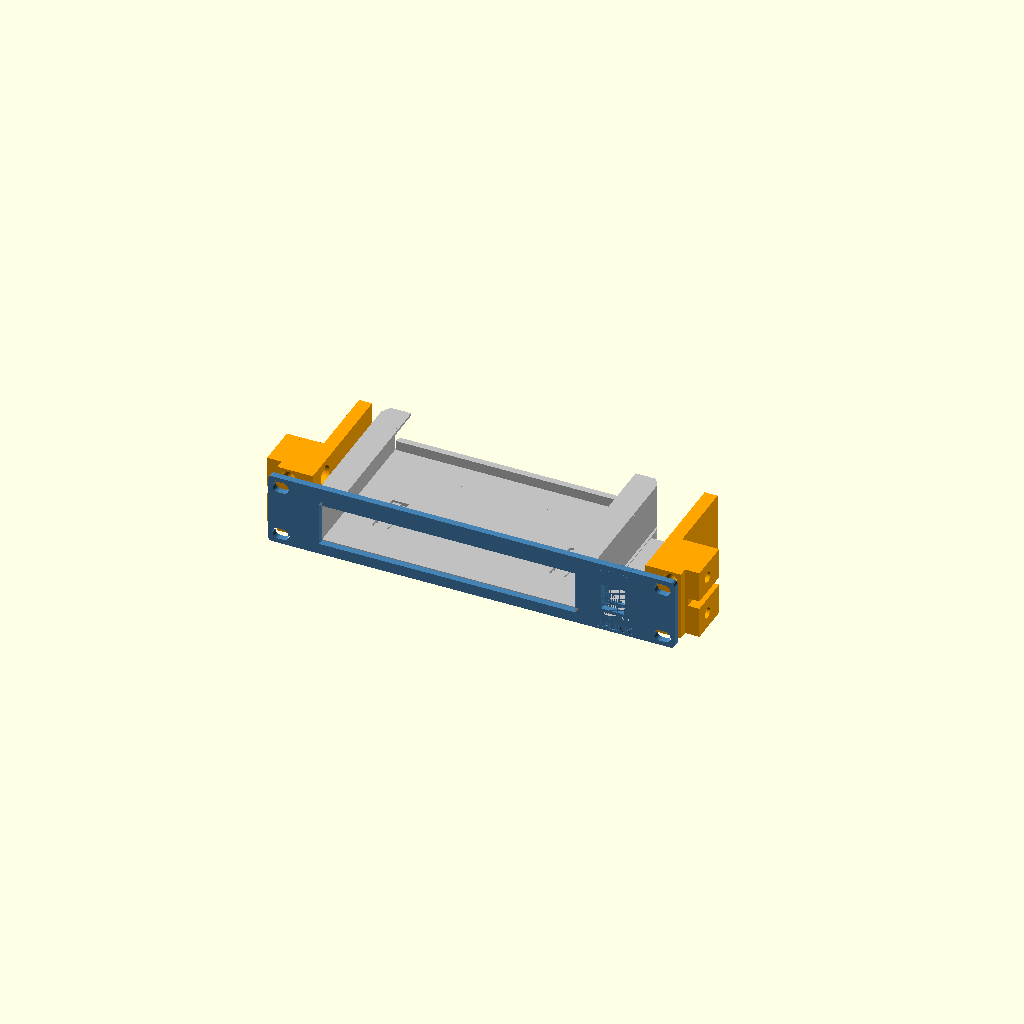
Cell 1: rendered with the file's own defaults.
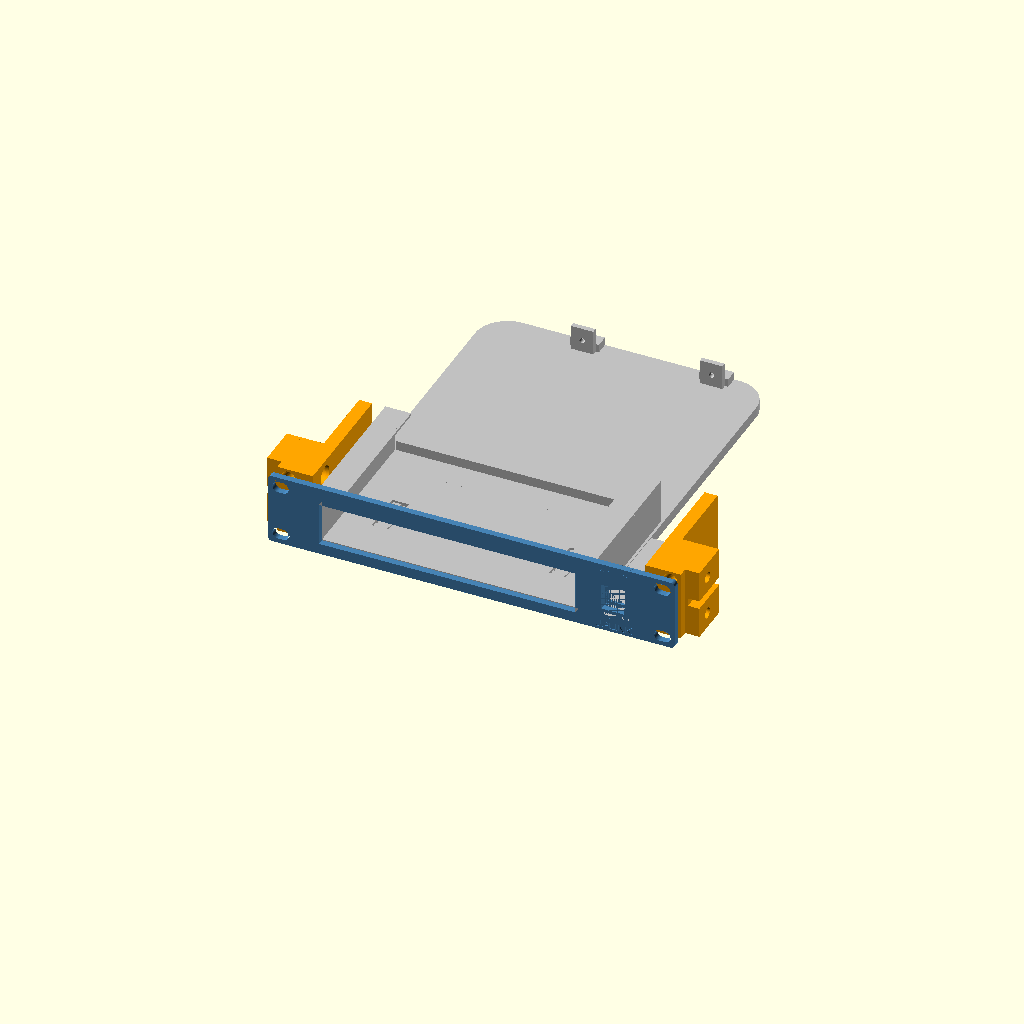
Cell 2: the same model with rear_support = true.
One fixed orthographic camera (rotation 55°, 0°, 25°; colour scheme Cornfield) for every cell.
OpenSCAD source file outputs/TL-SG108E_post_cheeks_2026-10-30/src/SG8-M6-F.scad:
// Lab Rax generic equipment tray + faceplate (wizard template).
// Faceplate derived from the Pi4 baseline; rack holes follow the four-corner layout of the user-supplied
// 1U blank plate (faceplate_mounting.json): EVERY rack unit gets 4 holes, never a single centre pair.
// The wizard appends override assignments at the end of this file.
// PROPOSED, UNVALIDATED: printed fit, strength and rack clearance are UNKNOWN.
$fn=48;
part="assembly";            // assembly, faceplate, tray, combined, rear_bracket
// Device envelope (mm). Origin of hole coordinates = device front-left corner, seen from above.
dev_w=85; dev_d=56; dev_h=20;
feet=[];                     // [[x,y,w,d,h],...] underside feet, device frame front-left origin
holes=[];                   // [[x,y],...] mounting hole centres
hole_d=2.7;                 // device mounting hole diameter
device_mount="inserts";     // inserts, pegs, clips, straps
standoff=6;                 // device lift above tray floor
insert_pilot=3.2;           // pilot for heat-set insert (inserts mode)
board_t=1.6;                // board/flange thickness (pegs, clips)
joint="screw";              // screw, single ("snap" retired 2026-10-19: too brittle; kept as history)
u=1;                        // faceplate height in rack units
keystones=[];               // [x,...] keystone centres on faceplate (X=0 centre)
// Keystone v2 (2026-10-19, now the fallback; see ks_style): re-modelled from measurements of Brian's reference keystone frame
// (14.5 x 16 opening was too narrow when printed). Opening 14.8 x 16.6 through the plate, plus a rear collar
// 19.8 x 27.85 reaching 9.2 mm behind the front face (bottom lip to 10.4) that carries the latch ramp and catches.
ks_w=14.8; ks_h=16.6;       // front opening
ks_ow=19.8; ks_ob=11.9; ks_ot=15.95; ks_od=9.2; ks_lip=10.4;  // collar width, below/above opening centre, depth
ports=[];                   // [[x,z,w,h,r],...] faceplate cut-outs, z from slot bottom, r=corner radius
front_gap=12;               // device front to faceplate rear face
margin=8;                   // tray border around device
dev_off_x=0;                // device left/right offset, mm from centred (+ = right, seen from the front)
dev_off_y=0;                // device front/back offset, mm added to front_gap (+ = toward the rear)
dev_rot=0;                  // device rotation seen from above: 0, 90, 180, 270 (90/270 swap width and depth)
rear_support=false;         // heavy/deep equipment: tray runs to the rear posts and screws to a rear bracket
coupon=[];                  // test coupon: [x0,x1,ymax] keeps only that slice of the part

// 4 mm plate (owner default 2026-10-18). Corner radius is limited by the four-corner holes:
// the reference holes sit 1.6 mm from the top/bottom edge, so larger corners would cut into them.
rack_pitch=44.45; plate_gap=0.05; legacy_slot_offset=1.225;
plate_bottom=plate_gap/2; plate_center=u*rack_pitch/2;
plate_w=252; plate_t=4; plate_r=2.5; plate_h=u*rack_pitch-plate_gap;
hole_x=118.2625; hole_dz=15.902;   // each U: holes at its centre ±hole_dz (6.323 / 38.127 above the slot bottom)
rack_depth=240;             // Lab Rax frame depth (front of front posts to back of rear posts)
nudge=0;                    // render-repair only: tiny size offset applied when OpenSCAD 2021 emits a sliver
sleeve=device_mount=="sleeve";
// PROPOSED sleeve defaults (mm); independent design, fit and strength UNKNOWN.
// Sleeve v2 options (task 36): defined before first use, because OpenSCAD evaluates a variable where it is first assigned.
sleeve_top=0.3; feet_style="pockets"; rear_floor_opening=false; insert_bosses=false;
sl_ride=0.5; sl_pilot_inside=2; sl_pilot_radius=2; sl_boss_outside=3; sl_boss_depth=12;
sl_pilot_offset=sl_pilot_inside+sl_pilot_radius; sl_boss_fn=48; sl_boss_r=(sl_pilot_radius+sl_boss_outside)/cos(180/sl_boss_fn);
foot_tracks=[]; foot_dips=[]; floor_cable_box=[];
groove_attach=0.8; v2_eps=0.1; v2_tol=0.000000001; floor_cable_r=2; slot_bottom=0;
floor_cable_min=10; floor_stop_clear=4; floor_joint_clear=3; floor_wall_clear=5; rear_floor_joint_half=9; rear_floor_joint_reach=11.3;
sl_side=0.5; sl_top=sleeve_top+(feet_style=="grooves"?sl_ride:0); sl_wall=6; sl_lip_w=10; sl_lip_t=1.5; sl_band=1.5; sl_stop_t=4; sl_stop_h=6;
foot_clearance=0.5; foot_extra_depth=0.3; foot_min_floor=0.8; foot_lip_t=3.0;
tray_t=3; floor_z=(device_mount=="flat"||sleeve)?0.5:7+legacy_slot_offset; tray_z=floor_z; // @flat-floor
assert(dev_rot==0||dev_rot==90||dev_rot==180||dev_rot==270,"dev_rot must be 0, 90, 180 or 270");
// Device footprint on the tray after rotation; the tray stays centred and grows to keep the margin.
fp_w=(dev_rot==90||dev_rot==270)?dev_d:dev_w; fp_d=(dev_rot==90||dev_rot==270)?dev_w:dev_d;
rack_inner_w=208; side_clear=2; max_tray=rack_inner_w-2*side_clear; // PROPOSED nominal opening / side clearance
tray_w=2*(abs(dev_off_x)+fp_w/2+(sleeve?max(margin,sl_side+sl_wall,insert_bosses?sl_side+sl_pilot_offset+sl_boss_r:0):margin)); tray_d=rear_support?rack_depth:sleeve?-plate_t+fp_d+margin:dev_off_y+fp_d+front_gap+margin;
tray_x=-tray_w/2; tray_y=0;
 // @flat-begin
assert(device_mount!="flat"||front_gap+dev_off_y>=6.2,"Flat corner stops need a front gap of at least 6.2 mm");
assert(device_mount!="flat"||joint!="screw"||front_gap+dev_off_y>=11.5,"Flat device must clear the front screw joint (front gap >= 11.5 mm)");
assert(device_mount!="flat"||!rear_support||front_gap+dev_off_y+fp_d<=rack_depth-11.5,"Flat device must clear the rear screw joint (rear gap >= 11.5 mm)");
 // @flat-end
dev_x=-fp_w/2+dev_off_x; dev_y=sleeve?-plate_t+1.3:front_gap+dev_off_y; floor_top=tray_z+tray_t;
assert(tray_w<=max_tray,str("This tray is ",tray_w," mm wide but the rack opening allows ",max_tray," mm (",rack_inner_w," mm minus ",side_clear," mm each side). Try Rotate 90 degrees, or reduce dev_off_x."));
assert(sleeve||dev_y>=0,str("Device moved into the faceplate: dev_off_y must be at least ",-front_gap));
assert(!rear_support||dev_y+fp_d+margin<=rack_depth,"Device moved past the rear posts; reduce dev_off_y");
// Device-frame point [x,y] (front-left origin, unrotated) -> footprint offset from [dev_x,dev_y].
function dp(p)=dev_rot==90?[dev_d-p[1],p[0]]:dev_rot==180?[dev_w-p[0],dev_d-p[1]]:dev_rot==270?[p[1],dev_w-p[0]]:p;
foot_h=(device_mount=="flat"||sleeve)?max([0,for(f=feet)f[4]]):0; foot_depth=foot_h>0?foot_h+foot_extra_depth:0;
sl_half=fp_w/2+sl_side; sl_bottom=floor_top; sl_window_top=sl_bottom+dev_h-foot_h+sl_top;  // case rests on the floor top; feet hang in pockets foot_extra_depth deeper
sl_lip=sl_window_top+(foot_h>0?foot_lip_t:sl_lip_t)<=u*rack_pitch?(foot_h>0?foot_lip_t:sl_lip_t):0;
sl_rear=dev_y+fp_d;
sl_joints=[dev_off_x-sl_half-(insert_bosses?sl_pilot_offset:sl_wall/2),dev_off_x+sl_half+(insert_bosses?sl_pilot_offset:sl_wall/2)];
sl_joint_z=[sl_bottom+3,sl_window_top-3];
assert(!sleeve||fp_d/4-plate_t-6>=8,"Sleeve depth must be at least 72 mm to keep strap slots clear of the front joint");
assert(!sleeve||sl_bottom-plate_bottom>=sl_band&&u*rack_pitch-plate_bottom-sl_window_top>=sl_band,str("Too tall for a flush window in ",u,"U; choose ",u+1,"U"));
assert(!sleeve||!rear_support||sl_rear+sl_stop_t<=rack_depth-11.5,"Sleeve rear stop must clear rear joint by 11.5 mm");
assert(!sleeve||joint!="screw"||sl_window_top-sl_bottom>=10,"Sleeve screw joint needs a window at least 10 mm tall");
jx=min(40,tray_w/2-12); joint_x=[-jx,jx];
tongue_w=12; tongue_depth=7; tongue_h=3; tongue_z=tray_z+3.5;
slot_clear=0.3; boss_d=9; m3_clear=3.4; joint_pilot=4.0;  // 4.0 = the printed, well-fitting Pi4 trial

module capsule2d(len=10,diam=7){hull(){translate([-(len-diam)/2,0])circle(d=diam);translate([(len-diam)/2,0])circle(d=diam);}}
module rrect(w,h,r){rr=min(r,w/2-0.01,h/2-0.01);if(rr<=0)square([w,h],center=true);else offset(r=rr)square([w-2*rr,h-2*rr],center=true);}
// Mirror front-of-tray features to the rear (about the rack's mid-depth).
module to_rear(){translate([0,rack_depth/2,0])mirror([0,1,0])translate([0,-rack_depth/2,0])children();}

// Faceplate outline seen from the front: 2D X = rack X, 2D Y = height Z.
// rear=true cuts the larger keystone pocket; plain=true leaves out keystones/ports (rear bracket).
module plate2d(rear=false,plain=false){
 difference(){
  hull()for(sx=[-1,1],sz=[-1,1])translate([sx*(plate_w/2-plate_r),plate_center+sz*(plate_h/2-plate_r)])circle(r=plate_r+nudge);
  for(i=[0:u-1],dz=[-hole_dz,hole_dz],x=[-hole_x,hole_x])translate([x,i*rack_pitch+rack_pitch/2+dz])capsule2d();
  if(!plain){
   if(sleeve)translate([dev_off_x,(sl_bottom-win_drop+sl_window_top)/2])square([2*sl_half,sl_window_top-sl_bottom+win_drop],center=true);
   for(p=ports)translate([p[0],p[1]])rrect(p[2],p[3],p[4]);
  }
 }
}
// Plate between y=y0 (front) and y0+t, built from the 2D outline (cleaner meshes than 3D cuts in OpenSCAD 2021).
module plate_layer(y0,t,rear=false,plain=false){translate([0,y0+t,0])rotate([90,0,0])linear_extrude(height=t)plate2d(rear,plain);}

module plate_joint_add(rear=false){
 if(joint=="screw"&&(!sleeve||rear)){
  for(x=joint_x)translate([x-tongue_w/2,0,tongue_z])cube([tongue_w,tongue_depth,tongue_h]);
  for(x=joint_x)translate([x,0,tray_z+14])rotate([-90,0,0])cylinder(d=boss_d,h=8);
 }
 if(joint=="snap") for(x=joint_x){
  // Cantilever arm under the tray floor; barb snaps up into a floor window.
  translate([x-4,0,tray_z-2])cube([8,16,2]);
  // Barb v2: square catch face toward the plate, ramp falling toward the rear so the tray, slid in
  // from the rear, cams the arm down until its window drops over the barb.
  translate([x-4,12,tray_z])hull(){cube([8,0.6,1.2]);cube([8,2.4,0.01]);}
 }
}
// Keystone collar behind the plate, and the jack-shaped cut through plate + collar.
// Profile in (d = depth behind front face, z from opening centre); X width is ks_w throughout.
module ks_collar(){for(x=keystones)translate([x-ks_ow/2,-plate_t,plate_center]){
 translate([0,0,-ks_ob])cube([ks_ow,ks_od,ks_ob+ks_ot]);
 translate([0,0,-ks_ob])cube([ks_ow,ks_lip,ks_ob-ks_h/2]);
}}
module ks_cut(){for(x=keystones)translate([x-ks_w/2,-plate_t,plate_center])rotate([90,0,90])linear_extrude(height=ks_w)
 polygon([[-1,-ks_h/2],[5.8,-ks_h/2],[5.8,-9.9],[9.2,-9.9],[9.2,-ks_h/2],[11,-ks_h/2],[11,11.6],[8.2,11.6],
          [8.2,ks_ot+1],[7.2,ks_ot+1],[7.2,13.6],[0.6,ks_h/2],[-1,ks_h/2]]);}
// Golden keystone (Brian, 2026-10-19): exact cross-sections of the keystone on Brian's SG108 faceplate, which fits
// perfectly in practice. Source: "10 inch shelf TP-Link SG108 Plus Keystone" by Goul (MakerWorld remix, BY-NC-SA),
// local/personal use only, never redistributed. Each band: [X from opening centre, width, polygons in source (Y, Z)]
// with source Y running down the plate (opening centre Y=25.09) and Z = depth (keystone face 0, plate back 4.08).
// The block replaces the plate within 21 x 33.5 mm around each keystone; front face sits 0.08 proud like the source.
ks_style="golden";          // golden (SG108 copy) or v2 (own measured rebuild, kept as fallback)
// Brian, 2026-10-19: the golden v3 print fit left/right well but had ~0.4 mm play up/down. ks_tight moves the
// bottom (hook-side) edge of the opening, its hook groove and lip up by this much; the latch side is unchanged.
ks_tight=0.2;  // Brian, 2026-10-19: v5 coupon (0.2) printed a perfect fit; v4 (0.4) was too tight.
KS_GOLD=[
  [-10.50,0.60,[[[45.500,4.080],[45.500,0.080],[38.691,0.080],[38.691,0.000],[7.251,0.000],[7.251,0.080],[1.000,0.080],[1.000,4.080],[1.071,4.080]]]],
  [-9.90,0.98,[[[9.143,4.080],[9.143,6.600],[9.205,7.147],[9.207,7.160],[9.226,7.216],[9.395,7.692],[9.679,8.145],[9.697,8.169],[10.075,8.546],[10.099,8.565],[10.551,8.848],[11.083,9.036],[11.643,9.100],[13.493,9.100],[14.293,9.900],[33.393,9.900],[33.893,10.400],[34.493,10.400],[35.054,10.336],[35.586,10.148],[36.038,9.865],[36.062,9.846],[36.439,9.469],[36.458,9.445],[36.742,8.992],[36.753,8.965],[36.930,8.460],[36.993,7.900],[36.993,4.080],[45.500,4.080],[45.500,0.080],[38.691,0.080],[38.691,0.000],[7.251,0.000],[7.251,0.080],[1.000,0.080],[1.000,4.080],[1.014,4.080]]]],
  [-8.92,1.52,[[[7.551,4.080],[7.551,2.250],[9.143,2.250],[9.143,6.600],[9.209,7.169],[9.367,7.620],[9.404,7.709],[9.658,8.114],[9.716,8.190],[9.755,8.229],[10.054,8.527],[10.130,8.586],[10.534,8.840],[10.623,8.876],[11.074,9.034],[11.643,9.100],[13.493,9.100],[14.293,9.900],[33.393,9.900],[33.893,10.400],[34.493,10.400],[35.063,10.334],[35.514,10.176],[35.603,10.140],[36.006,9.886],[36.083,9.827],[36.420,9.490],[36.479,9.414],[36.719,9.030],[36.737,9.000],[36.770,8.920],[36.927,8.469],[36.993,7.900],[36.993,2.250],[38.551,2.250],[38.551,4.080],[45.500,4.080],[45.500,0.080],[38.691,0.080],[38.691,0.000],[7.251,0.000],[7.251,0.080],[1.000,0.080],[1.000,4.080],[1.044,4.080]]]],
  [-7.40,14.80,[[[7.551,4.080],[7.551,2.250],[9.143,2.250],[9.143,6.600],[9.175,6.878],[9.229,7.247],[9.478,7.850],[9.876,8.368],[10.393,8.765],[10.996,9.015],[11.365,9.069],[11.643,9.100],[13.493,9.100],[13.493,8.100],[11.493,8.100],[11.493,7.200],[16.793,0.500],[16.793,0.000],[7.251,0.000],[7.251,0.080],[1.000,0.080],[1.000,4.080],[1.025,4.080]],[[45.500,4.080],[45.500,0.080],[38.691,0.080],[38.691,0.000],[33.393,0.000],[33.393,5.800],[34.993,5.800],[34.993,8.400],[33.393,8.400],[33.393,9.900],[33.893,10.400],[34.493,10.400],[34.771,10.369],[35.140,10.315],[35.743,10.065],[36.200,9.715],[36.261,9.668],[36.658,9.150],[36.908,8.547],[36.962,8.178],[36.993,7.900],[36.993,2.250],[38.551,2.250],[38.551,4.080],[42.555,4.080]]]],
  [7.40,2.50,[[[45.500,4.080],[45.500,0.080],[38.691,0.080],[38.691,0.000],[7.251,0.000],[7.251,0.080],[1.000,0.080],[1.000,4.080],[7.551,4.080],[7.551,2.250],[9.143,2.250],[9.143,6.600],[9.209,7.168],[9.370,7.630],[9.402,7.705],[9.662,8.120],[9.712,8.185],[9.927,8.400],[10.059,8.531],[10.124,8.582],[10.538,8.841],[10.614,8.873],[11.075,9.034],[11.643,9.100],[13.493,9.100],[14.293,9.900],[33.393,9.900],[33.893,10.400],[34.493,10.400],[35.062,10.335],[35.523,10.172],[35.599,10.141],[36.013,9.882],[36.078,9.831],[36.425,9.486],[36.474,9.420],[36.735,9.005],[36.767,8.930],[36.928,8.467],[36.993,7.900],[36.993,2.250],[38.551,2.250],[38.551,4.080],[42.599,4.080]]]],
  [9.90,0.60,[[[45.500,4.080],[45.500,0.080],[38.691,0.080],[38.691,0.000],[7.251,0.000],[7.251,0.080],[1.000,0.080],[1.000,4.080],[7.551,4.080],[7.551,2.250],[38.551,2.250],[38.551,4.080],[42.635,4.080]]]]
];
// Depths are shifted by -0.08 before polygon() and the 0.08 is added back in the 3D transform: OpenSCAD 2021 snaps 2D
// points to a 1/65536 mm grid, which put the plate-flush faces (Z 0.08 / 4.08) 0.0000134 mm off the plate and left a
// non-manifold sliver edge. Shifted, those faces sit at exactly 0 and 4.0 (on the grid); the shape is unchanged.
// The block is cut 0.1 mm oversize in height, then clipped in rack coordinates by the same box as ks_box_cut, so its
// top/bottom faces are the very same numbers as the plate opening (the transform alone landed them a hair off).
module ks_golden(){for(x=keystones)intersection(){
 translate([x,0,plate_center])multmatrix([[1,0,0,0],[0,0,1,-4],[0,-1,0,25.09],[0,0,0,1]])intersection(){
  union()for(b=KS_GOLD)translate([b[0],0,0])rotate([90,0,90])linear_extrude(height=b[1])for(pg=b[2])
   translate([b[1]>10&&min([for(q=pg)q[0]])>30?-ks_tight:0,0])polygon([for(q=pg)[q[0],q[1]-0.08]]);  // opening band, hook side
  translate([-10.5,25.09-18.6,-0.09])cube([21,33.7,10.42]);
 }
 translate([x-10.5,-plate_t-1,plate_center-15])cube([21,plate_t+16,33.5]);
}}
module ks_box_cut(){for(x=keystones)translate([x-10.5,-plate_t-0.01,plate_center-15])cube([21,plate_t+0.02,33.5]);}
module plate_joint_cut(rear=false){if(joint=="screw"&&(!sleeve||rear))for(x=joint_x)translate([x,-0.1,tray_z+14])rotate([-90,0,0])cylinder(d=joint_pilot,h=8.2);}

module faceplate(){
 union(){
  difference(){
   union(){
    plate_layer(-plate_t,plate_t);
    if(ks_style=="v2")ks_collar();
    plate_joint_add();
   }
   plate_joint_cut();
   if(false)for(x=sl_joints,z=sl_joint_z)translate([x,-plate_t-0.1,z])rotate([-90,0,0])cylinder(d=m3_clear,h=plate_t+0.2);
   if(ks_style=="v2")ks_cut(); else ks_box_cut();
   label_cut();
  }
  if(ks_style!="v2")ks_golden();
  top_bosses();
 }
}
// Plain plate on the rear posts (mirror of the faceplate, no openings) that the tray's rear end screws/snaps to.
module rear_bracket(){to_rear()difference(){union(){plate_layer(-plate_t,plate_t,false,true);plate_joint_add(true);}plate_joint_cut(true);}}

module device_features_add(){
 sleeve_v2_add();
 if(sleeve){
  for(side=[-1,1]){
   x=side<0?dev_off_x-sl_half-sl_wall:dev_off_x+sl_half;
   translate([x,0,floor_top])cube([sl_wall,sl_rear,sl_window_top-floor_top]);
   if(sl_lip>0)translate([side<0?x:dev_off_x+sl_half-min(sl_lip_w,sl_half),0,sl_window_top])cube([sl_wall+min(sl_lip_w,sl_half),sl_rear,sl_lip]);
  }
  translate([dev_x,sl_rear,floor_top])cube([fp_w,sl_stop_t,min(sl_stop_h,dev_h-foot_h)]);
 }

 // @flat-begin
 if(device_mount=="flat"){
  // Corner stops outside the footprint, with 0.2 mm nominal clearance. Retention UNKNOWN.
  for(x=[dev_x-6.2,dev_x+fp_w+0.2],y=[dev_y,dev_y+fp_d-min(6,fp_d)])
   translate([x,y,floor_top])cube([6,min(6,fp_d),min(6,dev_h-foot_h)]);
  for(x=[dev_x,dev_x+fp_w-min(6,fp_w)],y=[dev_y-6.2,dev_y+fp_d+0.2])
   translate([x,y,floor_top])cube([min(6,fp_w),6,min(6,dev_h-foot_h)]);
 }
 // @flat-end
 if(device_mount=="inserts")for(h=[for(q=holes)dp(q)])translate([dev_x+h[0],dev_y+h[1],floor_top])cylinder(d=max(insert_pilot+3.5,7),h=standoff);
 if(device_mount=="pegs")for(h=[for(q=holes)dp(q)])translate([dev_x+h[0],dev_y+h[1],floor_top]){
  cylinder(d=hole_d+3,h=standoff);
  translate([0,0,standoff])cylinder(d=hole_d-0.3,h=board_t+0.8);
  translate([0,0,standoff+board_t+0.8])cylinder(d1=hole_d-0.3,d2=hole_d-1,h=0.8);
 }
 if(device_mount=="clips"){
  // Support ledges at the four corners plus a flexing clip on each side.
  for(x=[dev_x-1,dev_x+fp_w-5],y=[dev_y-1,dev_y+fp_d-5])translate([x,y,floor_top])cube([6,6,standoff]);
  for(s=[-1,1])translate([s>0?dev_x+fp_w+0.2:dev_x-2.2,dev_y+fp_d/2-5,floor_top]){
   cube([2,10,standoff+board_t+2.5]);
   translate([s>0?-1.2:2,0,standoff+board_t+0.2])hull(){cube([1.2,10,1.6]);translate([s>0?1.2:0,0,1.6])cube([0.01,10,0.6]);}
  }
 }
}
module device_features_cut(){
 sleeve_v2_cut();
 if(false)for(x=sl_joints,z=sl_joint_z)translate([x,-0.1,z])rotate([-90,0,0])cylinder(d=joint_pilot,h=8.1);
 // Strap access through each wall at quarter-depth, clear of the front/rear joints.
 if(false)for(side=[-1,1],y=[dev_y+fp_d*0.25,dev_y+fp_d*0.75])
  translate([side<0?dev_off_x-sl_half-sl_wall-0.1:dev_off_x+sl_half-0.1,y-6,floor_top-0.1])cube([sl_wall+0.2,12,3.1]);

 if(device_mount=="inserts")for(h=[for(q=holes)dp(q)])translate([dev_x+h[0],dev_y+h[1],floor_top+0.01])cylinder(d=insert_pilot,h=standoff+0.1);
 if(device_mount=="straps"||device_mount=="flat"||sleeve)for(x=[dev_x-5.5,dev_x+fp_w+2.5],y=[dev_y+fp_d*0.25,dev_y+fp_d*0.75])
  if(false)translate([x,y-6,tray_z-0.1])cube([3,12,tray_t+0.2]);
 // Blind pockets retain at least foot_min_floor; taller feet pass through the floor by design.
 if(feet_style!="grooves"&&foot_h>0&&(device_mount=="flat"||sleeve))for(f=feet){corners=[dp([f[0],f[1]]),dp([f[0]+f[2],f[1]]),dp([f[0],f[1]+f[3]]),dp([f[0]+f[2],f[1]+f[3]])];x0=dev_x+min([for(p=corners)p[0]])-foot_clearance;x1=dev_x+max([for(p=corners)p[0]])+foot_clearance;y0=dev_y+min([for(p=corners)p[1]])-foot_clearance;y1=dev_y+max([for(p=corners)p[1]])+foot_clearance;deep=f[4]+foot_extra_depth;
  translate([x0,y0,deep>tray_t-foot_min_floor?tray_z-0.1:floor_top-deep])cube([x1-x0,y1-y0,deep>tray_t-foot_min_floor?tray_t+0.2:deep+0.02]);}
}

module tray_joint_add(rear=false){
 if(joint=="screw"&&(!sleeve||rear)){
  for(x=joint_x) translate([x-9,0,tray_z+tray_t])cube([18,8,5]);
  for(x=joint_x)translate([x-7,8.3,tray_z+3])cube([14,3,19]);
  for(x=joint_x) for(side=[-1,1]) translate([x+side*6-1,0,0])
    hull(){translate([0,9,tray_z+2.7])cube([2,2,0.5]);
           translate([0,9,tray_z+8])cube([2,2,0.5]);
           translate([0,(device_mount=="flat"||sleeve)?9.5:20,tray_z+2.7])cube([2,2,0.5]);}
 }
}
module tray_joint_cut(rear=false){
 if(joint=="screw"&&(!sleeve||rear)){
  for(x=joint_x)translate([x-(tongue_w+slot_clear)/2,-0.1,tongue_z-slot_clear/2])cube([tongue_w+slot_clear,tongue_depth+slot_clear,tongue_h+slot_clear]);
  for(x=joint_x)translate([x,11.4,tray_z+14])rotate([90,0,0])cylinder(d=m3_clear,h=12);
 }
 if(joint=="snap")for(x=joint_x)translate([x-4.3,11.6,tray_z-0.1])cube([8.6,3.2,tray_t+0.2]);
}

module tray(){
 difference(){
  union(){
   translate([tray_x,tray_y,tray_z])cube([tray_w,tray_d,tray_t]);
   tray_joint_add();
   if(rear_support)to_rear()tray_joint_add(true);
   device_features_add();
  }
  tray_joint_cut();
  if(rear_support)to_rear()tray_joint_cut(true);
  device_features_cut();
  detent_cut();
 }
}

module clip_coupon(){if(len(coupon)==3)intersection(){children();translate([coupon[0],-50,-50])cube([coupon[1]-coupon[0],coupon[2]+50,400]);}else children();}

clip_coupon(){
 if(part=="faceplate")difference(){faceplate();plate_id();}
 else if(part=="tray")tray_f();
 else if(part=="cheek_left")cheek(-1);
 else if(part=="cheek_right")cheek(1);
 else if(part=="assembly")union(){color("steelblue")difference(){faceplate();plate_id();}color("silver")tray_f();color("orange"){cheek(-1);cheek(1);}}
 else if(part=="rear_bracket")rear_bracket();
 else if(part=="combined")union(){faceplate();translate([tray_x,-0.01,tray_z])cube([tray_w,0.02+0.01,tray_t]);tray();if(rear_support)rear_bracket();}
 else {color("steelblue")faceplate();color("silver")tray();if(rear_support)color("steelblue")rear_bracket();
  %translate([dev_x,dev_y,floor_top+(device_mount=="inserts"||device_mount=="pegs"||device_mount=="clips"?standoff:0)-foot_h])cube([fp_w,fp_d,dev_h]);}
}
// @sleeve-v2-begin
// Opt-in geometry, derived analytically by equipment.py. Fit/retention/strength UNKNOWN.
assert(sleeve_top>=0.3&&sleeve_top<=2,"Top play must be 0.3 to 2 mm");
assert(feet_style=="pockets"||feet_style=="grooves","Feet must be pockets or grooves");
assert(feet_style!="grooves"||floor_top+dev_h-foot_h+sl_ride<=u*rack_pitch,"Sliding device must clear allocated U");
assert(feet_style!="grooves"||((sleeve||device_mount=="flat")&&len(feet)>0&&len(foot_tracks)>0),"Foot grooves need feet and derived tracks");
assert(!rear_floor_opening||(rear_support&&len(floor_cable_box)==4),"Cable opening needs rear support and a derived clear rectangle");
assert(!insert_bosses||(sleeve&&joint=="screw"),"Insert bosses need a sleeve and screw joint");
// Derived boxes also get conservative guards when the generated source is opened directly.
assert(!rear_floor_opening||(floor_cable_box[1]-floor_cable_box[0]>=floor_cable_min&&floor_cable_box[3]-floor_cable_box[2]>=floor_cable_min),"Not enough floor for cable opening");
assert(!rear_floor_opening||floor_cable_box[2]>=sl_rear+(sleeve?sl_stop_t:0)+floor_stop_clear,"Cable opening must clear rear stop");
assert(!rear_floor_opening||floor_cable_box[3]<=rack_depth-rear_floor_joint_reach-floor_joint_clear,"Cable opening must clear rear uprights");
assert(!rear_floor_opening||max([abs(floor_cable_box[0]),abs(floor_cable_box[1])])<=min([for(x=joint_x)abs(x)])-rear_floor_joint_half-floor_joint_clear,"Cable opening must clear rear tongues and bosses");
assert(!rear_floor_opening||!sleeve||(floor_cable_box[0]>=dev_off_x-sl_half+floor_wall_clear&&floor_cable_box[1]<=dev_off_x+sl_half-floor_wall_clear),"Cable opening must clear sleeve walls");
module sleeve_v2_add(){
 // Full-width slab down to the slot bottom so the underside stays flat on the print bed.
 if(feet_style=="grooves"&&len([for(t=foot_tracks)if(t[5]<tray_z)1])>0)translate([tray_x,tray_y,slot_bottom])cube([tray_w,tray_d,tray_z-slot_bottom+v2_eps]);
 if(feet_style=="grooves")for(t=foot_tracks){
  assert(floor_top-t[4]-t[5]+v2_tol>=foot_min_floor,"Grooves must retain 0.8 mm above slot bottom");
  // Grow downward only, with side webs joining the unchanged 3 mm floor.
  if(t[5]<tray_z)translate([t[0]-groove_attach,max(0,t[2]),t[5]])cube([t[1]-t[0]+2*groove_attach,t[3]-max(0,t[2]),floor_top-t[5]]);
 }
 if(insert_bosses)for(side=[-1,1],z=sl_joint_z)let(x=dev_off_x+side*(sl_half+sl_pilot_offset),inside=dev_off_x+side*sl_half)
  intersection(){
   translate([x,0,z])rotate([-90,0,0])cylinder(r=sl_boss_r,h=sl_boss_depth,$fn=sl_boss_fn);
   translate([side<0?inside-sl_pilot_offset-sl_boss_r:inside,0,tray_z])cube([sl_pilot_offset+sl_boss_r,sl_boss_depth,sl_window_top+sl_lip-tray_z]);
  }
}
module sleeve_v2_cut(){
 if(feet_style=="grooves"){
  for(t=foot_tracks)translate([t[0],t[2],floor_top-t[4]])cube([t[1]-t[0],t[3]-t[2],t[4]+v2_eps]);
  // Strap slots also pass through the slab.
  if(device_mount=="straps"||device_mount=="flat"||sleeve)for(x=[dev_x-5.5,dev_x+fp_w+2.5],y=[dev_y+fp_d*0.25,dev_y+fp_d*0.75])
   translate([x,y-6,slot_bottom-v2_eps])cube([3,12,tray_z-slot_bottom+2*v2_eps]);
  // Rotate an extruded Y/Z profile into X; both transitions have equal rise/run.
  for(p=foot_dips)translate([p[0],0,0])rotate([90,0,90])linear_extrude(height=p[1]-p[0])
   polygon([[p[2]-p[6],floor_top-p[5]],[p[2],floor_top-p[4]],[p[3],floor_top-p[4]],[p[3]+p[6],floor_top-p[5]],[p[3]+p[6],floor_top+v2_eps],[p[2]-p[6],floor_top+v2_eps]]);
 }
 if(rear_floor_opening)let(q=floor_cable_box)translate([(q[0]+q[1])/2,(q[2]+q[3])/2,slot_bottom-v2_eps])linear_extrude(height=floor_top-slot_bottom+2*v2_eps)rrect(q[1]-q[0],q[3]-q[2],floor_cable_r);
}
// @sleeve-v2-end

// Engraved front-face text [text, x, z centre, size]; 0.6 mm deep. Printed legibility UNKNOWN.
labels=[]; label_depth=0.6;
module label_cut(){for(l=labels)translate([l[1],-plate_t-0.1,l[2]])rotate([90,0,0])mirror([0,0,1])linear_extrude(height=label_depth+0.1)text(l[0],size=l[3],font="Liberation Sans:style=Bold",halign="center",valign="center");}

// Keyhole detents (Brian, 2026-10-23). Arm: 8 mm wide, 1.8 mm thick, 26 mm long, root toward the front, 1.2 mm slot around it.
// Bump: 5 mm wide, stands 2 mm above the floor (Brian, after KD-D 3 mm locked well; KD-E floor so the arm stays inside it); 45 deg ramp facing the front (switch rides over going in),
// 60 deg face toward the rear (catches the keyhole edge), 4 mm flat top centred on the keyhole.
// KD-E: 6.5 mm floor, arm hangs over a pocket so it stays inside the floor when bent.
key_y=-plate_t+1.3+48.5; key_x=[dev_off_x-55.0,dev_off_x+55.0];
arm_w=8; arm_t=1.8; arm_l=26; arm_gap=1.2; arm_end=key_y+5; arm_root=arm_end-arm_l;
bump_w=5; bump_up=2; bump_flat=4; tray_t=6.5; arm_z0=tray_t-1.2-arm_t; bump_base=tray_z+arm_z0+arm_t; bump_top=floor_top+bump_up; bump_hh=bump_top-bump_base;
module detent_cut(){for(x=key_x){
 difference(){translate([x-arm_w/2-arm_gap,arm_root,tray_z-0.1])cube([arm_w+2*arm_gap,arm_l+arm_gap,tray_t+0.2]);
  translate([x-arm_w/2,arm_root-0.1,tray_z-0.2])cube([arm_w,arm_l+0.1,tray_t+0.4]);}
 translate([x-arm_w/2-0.01,arm_root+3,bump_base])cube([arm_w+0.02,arm_l-3+0.01,tray_t]);
 translate([x-arm_w/2-0.01,arm_root+3,tray_z-0.1])cube([arm_w+0.02,arm_l-3+0.01,arm_z0+0.1]);}}
module detent_add(){for(x=key_x)translate([x-bump_w/2,0,0])rotate([90,0,90])linear_extrude(height=bump_w)
 polygon([[key_y-bump_flat/2-bump_hh,bump_base],[key_y-bump_flat/2,bump_top],[key_y+bump_flat/2,bump_top],[key_y+bump_flat/2+bump_hh*tan(30),bump_base]]);}

// Hidden screws, M6 version SG8-M6-B (bracket overhaul, 2026-10-28). Same places as the printed 2026-10-23 M3 version:
// two plate bosses above the window, two uprights on the sleeve top lips, screws driven from behind.
// Boss: 7.6 mm bore (rack post M6 insert hole), 7 mm deep, 11.2 mm across (all the height above the window allows),
// top clipped flush with the plate top. Upright: 16 wide, 6 thick, 6.6 clearance + 11.5 x 3.5 head counterbore
// (cut open where it leaves the upright), 2.5 mm under the head: M6 x 8 reaches ~5.2 mm into the insert. Fit/strength UNKNOWN.
hs_x=[dev_off_x-sl_half-sl_wall+8, dev_off_x+sl_half+sl_wall-8]; m6_bore=7.6; m6_clear=6.6; hs_d=12;
hs_z=min((sl_window_top+sl_lip+u*rack_pitch)/2, plate_bottom+plate_h-hs_d/2); hs_w=16; hs_gap=0.3; hs_t=6; hs_web=2.5;
module top_bosses(){if(false)for(x=hs_x)intersection(){translate([x,0,hs_z])rotate([-90,0,0])difference(){cylinder(d=hs_d,h=8,$fn=64);translate([0,0,1])cylinder(d=m6_bore,h=8,$fn=64);}
 translate([x-hs_d,-0.1,0])cube([2*hs_d,8.2,plate_bottom+plate_h]);}}
module top_uprights(){if(false)for(x=hs_x)difference(){translate([x-hs_w/2,8+hs_gap,sl_window_top])cube([hs_w,hs_t,u*rack_pitch-0.6-sl_window_top]);
 translate([x,8+hs_gap-0.1,hs_z])rotate([-90,0,0])cylinder(d=m6_clear,h=hs_t+0.2,$fn=48);
 translate([x,8+hs_gap+hs_web,hs_z])rotate([-90,0,0])cylinder(d=11.5,h=hs_t,$fn=64);}}
// SG8-M6-C (Brian, 2026-10-29): tray prints were warping; round the footprint corners (vertical edges) as far as possible.
// Front corners 5 mm (the walls stand 1.5 mm in, so only a ~1.4 mm sliver of each wall's outer front foot goes). Rear corners 20 mm, clear of the switch corner.
tr_rf=5; tr_rr=20;
module tray_round(){translate([0,0,-1])linear_extrude(200)hull(){for(x=[tray_x+tr_rf,tray_x+tray_w-tr_rf])translate([x,tr_rf])circle(r=tr_rf,$fn=48);
 for(x=[tray_x+tr_rr,tray_x+tray_w-tr_rr])translate([x,tray_d-tr_rr])circle(r=tr_rr,$fn=96);}}
// Test-print ID SG8-M6-D, engraved 0.6 mm: plate back between the bosses, outside of the left sleeve wall.
module id_text(){text("SG8-M6-F",size=4,font="Liberation Sans:style=Bold",halign="center",valign="center");}
module plate_id(){translate([dev_off_x,0.6,hs_z])rotate([90,0,0])mirror([1,0,0])linear_extrude(1)id_text();}
module tray_id(){translate([dev_off_x-sl_half-sl_wall-0.01+0.6,sl_rear-20,sl_bottom+12])rotate([90,0,-90])linear_extrude(1)id_text();}

// ---- wizard overrides: TP-Link TL-SG108E
dev_w=158.0;
dev_d=100.0;
dev_h=25.0;
hole_d=2.7;
standoff=6.0;
insert_pilot=3.2;
board_t=1.6;
u=1;
holes=[];
keystones=[88.0];
device_mount="sleeve";
joint="screw";
rear_support=false;
coupon=[];
sleeve_top=1.35;
dev_off_x=-15.0;
tray_w=174.0;
tray_x=-102.0;
labels=[["UPLINK", 88.0, 3.8, 4.5]];
ports=[];

// ---- SG8-M6-F (2026-10-30): tray hangs on two post cheeks; the faceplate is a cover only. Fit/strength UNKNOWN.
// Frame: X centred, plate back Y=0, Z=0 slot bottom. u = |X| (cheek/runner profiles are drawn for the right side, s=+1).
// Post (Lab Rax 1U, measured from the creator mesh, local only): front flange Y 0..6 for u 111.1..141.1, holes O7.6 at
// u 118.2625, Z 6.32 / 22.225 / 38.13 (faceplate uses the outer two); side flange u 134.1..139.6, Y 6..35, holes O7.6 on the
// X axis at Y 22.5, Z 22.225 -/+ 12.23. Inner corner rib: u >= 125.2 at Y 6.2, out to u 127.2 up to Y ~11.3 (mesh slices),
// so the cheek stays at u <= 125 in front of Y 11.8. M6 heat-set inserts assumed in all used holes.
win_drop=0.3;              // window bottom 0.3 below the tray floor top: tolerance for the tray resting on the ledges
tr_front=0.3;              // tray front 0.3 behind the plate back (plate only stops it sliding forward)
run_y1=80.3;               // runner rear end (ahead of the tray's R20 rear corners)
ru0=100.5; ru1=102; rb=107.5; rz_bot=1.5; rz_mid=9.0; ri=103.5;   // runner profile (u,z)
cl_bear=0.1; cl=0.25;      // ledge under the runner's 45 deg bearing face / everywhere else
ch_in=103; ch_wall=111; ch_out=133.9; ch_z0=0.5; ch_z1=44.0; ch_y0=6.2; ch_y0b=11.8; ch_blk=38; ch_y1=85;
stop_y=run_y1+0.3;
post_x=118.2625; mid_z=22.225; face_dz=15.902; side_y=22.5; side_dz=12.23;
m6_clear=6.6; m6_head=11.5; web=2.5; relief_d=9; relief_l=10;
module runner_profile(){polygon([[ru0,0.5],[ru1,0.5],[ru1,rz_bot],[rb,rz_bot+rb-ru1],[rb,rz_mid],[ri,rz_mid+rb-ri],[ru0,rz_mid+rb-ri]]);}
module along_y(y0,y1){translate([0,y1,0])rotate([90,0,0])linear_extrude(height=y1-y0)children();}
module runner(s){scale([s,1,1])along_y(tr_front,run_y1)runner_profile();}
// Right side: floor wing under the keystone (keystone block bottom Z 7.2) out to the runner.
module wing(){translate([70.5,tr_front,tray_z])cube([ru0-70.5+0.01,run_y1-tr_front,6.0]);}
module tray_f(){intersection(){
 difference(){union(){tray();detent_add();for(s=[-1,1])runner(s);wing();}tray_id();}
 union(){tray_round();translate([0,0,-1])linear_extrude(200)translate([0,(tr_front+run_y1)/2])rrect(2*rb,run_y1-tr_front,4);}
 translate([-200,tr_front,-1])cube([400,300,100]);
}}
// Channel the runner slides in: bearing face cl_bear below the runner's, cl clear on the outer face and the hold-down slope.
module channel_profile(){
 polygon([[ru1-1,rz_bot-cl_bear-1],[rb,rz_bot+rb-ru1-cl_bear],[rb+cl,rz_bot+rb-ru1-cl_bear],
          [rb+cl,rz_mid+cl*1.4-cl],[ru1-1,rz_mid+cl*1.4+rb-ru1+1]]);}
module cheek_id(s){translate([ch_in+0.6,60,26])rotate([90,0,-90])linear_extrude(1)mirror([s<0?1:0,0])
 text("SG8-M6-F",size=4.5,font="Liberation Sans:style=Bold",halign="center",valign="center");}
module cheek(s){scale([s,1,1])difference(){
 union(){
  translate([ch_in,ch_y0,ch_z0])cube([ch_wall-ch_in,ch_y1-ch_y0,ch_z1-ch_z0]);              // wall + ledge
  translate([ch_in,ch_y0,ch_z0])cube([125-ch_in,ch_blk-ch_y0,ch_z1-ch_z0]);                // block behind the front flange
  translate([125-0.01,ch_y0b,ch_z0])cube([ch_out-125+0.01,ch_blk-ch_y0b,ch_z1-ch_z0]);     // reaches the side flange
 }
 along_y(ch_y0-1,stop_y)channel_profile();
 // Front flange middle hole, screw from behind: 2.5 web, head pocket open to the rear.
 translate([post_x,ch_y0-0.1,mid_z])rotate([-90,0,0])cylinder(d=m6_clear,h=web+0.2,$fn=48);
 translate([post_x,ch_y0+web,mid_z])rotate([-90,0,0])cylinder(d=m6_head,h=ch_blk,$fn=64);
 // Side flange holes, screws from the inside: 2.5 web, head pocket open to the inner face.
 for(dz=[-side_dz,side_dz]){
  translate([ch_out-web-0.1,side_y,mid_z+dz])rotate([0,90,0])cylinder(d=m6_clear,h=web+0.2,$fn=48);
  translate([ch_in-1,side_y,mid_z+dz])rotate([0,90,0])cylinder(d=m6_head,h=ch_out-web-ch_in+1,$fn=64);
 }
 // Post rib on the side flange's inner face: u 127.12..134.12, Z 20.0..24.45, full depth (mesh slices). Slot 0.3 clear.
 translate([127.12-0.3,ch_y0,20.0-0.3])cube([ch_out,ch_blk,4.45+0.6]);
 // Room for the faceplate screw tips / inserts in the outer two front holes.
 for(dz=[-face_dz,face_dz])translate([post_x,ch_y0-0.1,mid_z+dz])rotate([-90,0,0])cylinder(d=relief_d,h=relief_l,$fn=48);
 cheek_id(s);
}}
Customizer parameters (derived from the source; name, type, default, range or options):
part: string, default "assembly"
hole_d: number, default 2.7
device_mount: string, default "inserts"
standoff: number, default 6
insert_pilot: number, default 3.2
board_t: number, default 1.6
joint: string, default "screw"
u: number, default 1
front_gap: number, default 12
margin: number, default 8
dev_off_x: number, default 0
dev_off_y: number, default 0
dev_rot: number, default 0
rear_support: bool, default false
rack_depth: number, default 240
nudge: number, default 0
